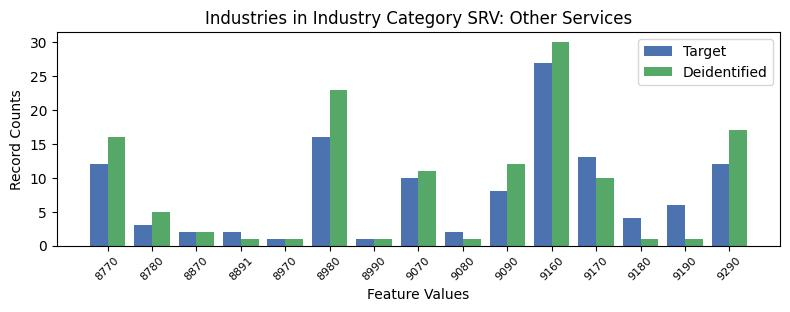

The file beside this chart, header and first rows:
, INDP, count_target, count_deidentified
3, 8770, 12, 16
0, 8780, 3, 5
13, 8870, 2, 2
14, 8891, 2, 1
12, 8970, 1, 1
5, 8980, 16, 23
10, 8990, 1, 1
4, 9070, 10, 11
11, 9080, 2, 1
9, 9090, 8, 12
1, 9160, 27, 30
2, 9170, 13, 10
7, 9180, 4, 1
8, 9190, 6, 1
6, 9290, 12, 17
